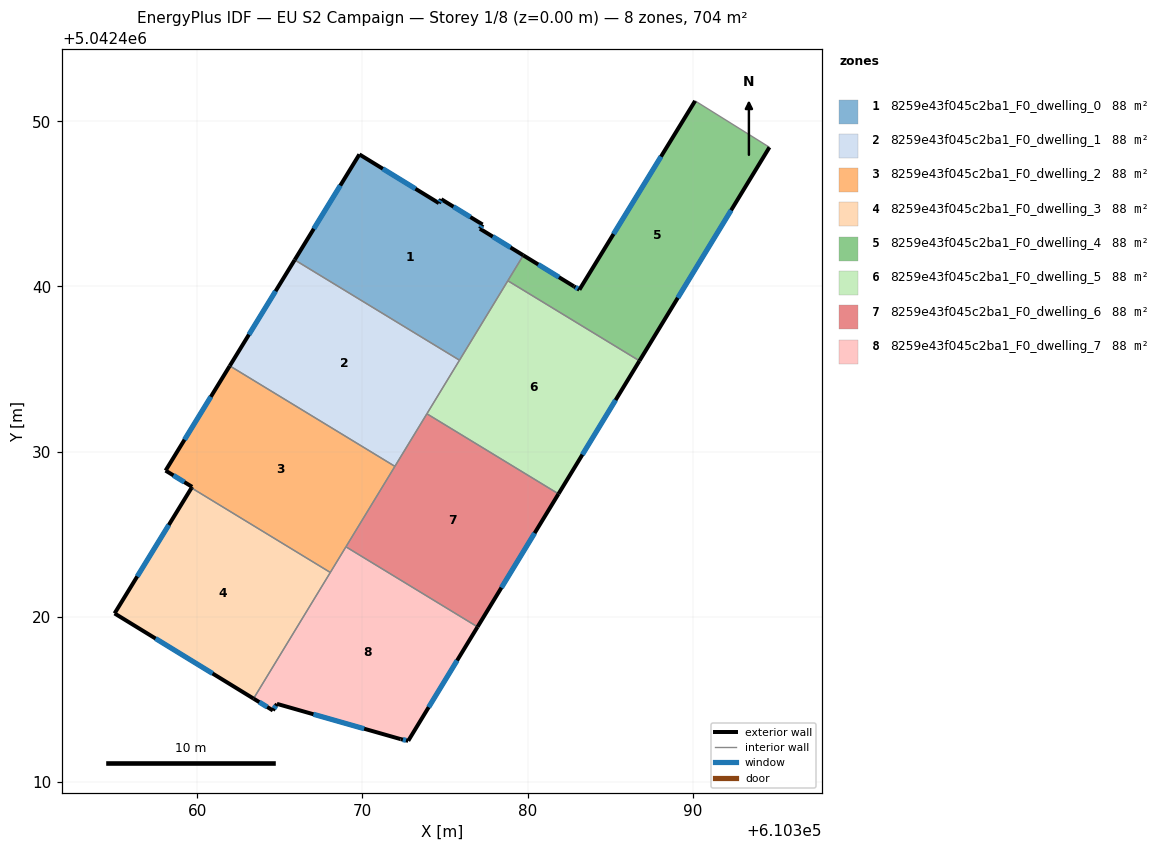
=== STOREY PLAN SPEC (per zone: floor XY polygon, exterior-wall plan segments, windows/doors) ===
zone 1: 8259e43f045c2ba1_F0_dwelling_0  (88.0 m²)
  floor: (610377.27, 5042443.75) (610377.11, 5042443.49) (610379.74, 5042441.88) (610375.88, 5042435.53) (610365.90, 5042441.61) (610369.81, 5042448.00) (610374.63, 5042445.04) (610374.77, 5042445.28)
  exterior wall: (610377.27, 5042443.75) – (610374.77, 5042445.28)  [2.9 m]
    window: (610376.53, 5042444.20) – (610375.51, 5042444.83)  [1.5 m²]
  exterior wall: (610377.11, 5042443.49) – (610377.27, 5042443.75)  [0.3 m]
    window: (610377.16, 5042443.57) – (610377.22, 5042443.67)  [0.2 m²]
  exterior wall: (610379.74, 5042441.88) – (610377.11, 5042443.49)  [3.1 m]
    window: (610378.97, 5042442.36) – (610377.89, 5042443.02)  [1.6 m²]
  exterior wall: (610369.81, 5042448.00) – (610365.90, 5042441.61)  [7.5 m]
    window: (610368.66, 5042446.11) – (610367.05, 5042443.49)  [3.8 m²]
  exterior wall: (610374.63, 5042445.04) – (610369.81, 5042448.00)  [5.6 m]
    window: (610373.21, 5042445.91) – (610371.23, 5042447.12)  [2.8 m²]
  exterior wall: (610374.77, 5042445.28) – (610374.63, 5042445.04)  [0.3 m]
    window: (610374.73, 5042445.21) – (610374.67, 5042445.11)  [0.1 m²]
  interior walls: 3
zone 2: 8259e43f045c2ba1_F0_dwelling_1  (88.0 m²)
  floor: (610375.88, 5042435.53) (610371.96, 5042429.11) (610361.97, 5042435.19) (610365.90, 5042441.61)
  exterior wall: (610365.90, 5042441.61) – (610361.97, 5042435.19)  [7.5 m]
    window: (610364.74, 5042439.71) – (610363.13, 5042437.08)  [3.8 m²]
  interior walls: 4
zone 3: 8259e43f045c2ba1_F0_dwelling_2  (87.9 m²)
  floor: (610371.96, 5042429.11) (610368.05, 5042422.68) (610359.65, 5042427.80) (610359.69, 5042427.86) (610358.08, 5042428.85) (610361.97, 5042435.19)
  exterior wall: (610359.69, 5042427.86) – (610359.65, 5042427.80)  [0.1 m]
  exterior wall: (610358.08, 5042428.85) – (610359.69, 5042427.86)  [1.9 m]
    window: (610358.55, 5042428.56) – (610359.21, 5042428.15)  [1.0 m²]
  exterior wall: (610361.97, 5042435.19) – (610358.08, 5042428.85)  [7.4 m]
    window: (610360.82, 5042433.32) – (610359.23, 5042430.72)  [3.8 m²]
  interior walls: 4
zone 4: 8259e43f045c2ba1_F0_dwelling_3  (88.0 m²)
  floor: (610368.05, 5042422.68) (610363.41, 5042415.04) (610354.99, 5042420.20) (610359.65, 5042427.80)
  exterior wall: (610354.99, 5042420.20) – (610363.41, 5042415.04)  [9.9 m]
    window: (610357.47, 5042418.68) – (610360.92, 5042416.56)  [5.0 m²]
  exterior wall: (610359.65, 5042427.80) – (610354.99, 5042420.20)  [8.9 m]
    window: (610358.27, 5042425.56) – (610356.36, 5042422.44)  [4.5 m²]
  interior walls: 2
zone 5: 8259e43f045c2ba1_F0_dwelling_4  (88.0 m²)
  floor: (610394.64, 5042448.43) (610386.77, 5042435.49) (610378.80, 5042440.34) (610379.74, 5042441.88) (610382.80, 5042440.00) (610383.14, 5042439.80) (610390.14, 5042451.23)
  exterior wall: (610386.77, 5042435.49) – (610394.64, 5042448.43)  [15.1 m]
    window: (610389.09, 5042439.31) – (610392.32, 5042444.61)  [7.6 m²]
  exterior wall: (610382.80, 5042440.00) – (610379.74, 5042441.88)  [3.6 m]
    window: (610381.90, 5042440.56) – (610380.64, 5042441.33)  [1.8 m²]
  exterior wall: (610383.14, 5042439.80) – (610382.80, 5042440.00)  [0.4 m]
    window: (610383.04, 5042439.86) – (610382.90, 5042439.95)  [0.2 m²]
  exterior wall: (610390.14, 5042451.23) – (610383.14, 5042439.80)  [13.4 m]
    window: (610388.08, 5042447.86) – (610385.20, 5042443.17)  [6.8 m²]
  interior walls: 3
zone 6: 8259e43f045c2ba1_F0_dwelling_5  (88.0 m²)
  floor: (610386.77, 5042435.49) (610381.87, 5042427.44) (610373.90, 5042432.29) (610378.80, 5042440.34)
  exterior wall: (610381.87, 5042427.44) – (610386.77, 5042435.49)  [9.4 m]
    window: (610383.32, 5042429.81) – (610385.33, 5042433.12)  [4.8 m²]
  interior walls: 4
zone 7: 8259e43f045c2ba1_F0_dwelling_6  (88.0 m²)
  floor: (610381.87, 5042427.44) (610376.97, 5042419.38) (610369.00, 5042424.24) (610373.90, 5042432.29)
  exterior wall: (610376.97, 5042419.38) – (610381.87, 5042427.44)  [9.4 m]
    window: (610378.41, 5042421.76) – (610380.43, 5042425.06)  [4.8 m²]
  interior walls: 4
zone 8: 8259e43f045c2ba1_F0_dwelling_7  (88.0 m²)
  floor: (610376.97, 5042419.38) (610372.77, 5042412.49) (610372.31, 5042412.59) (610364.82, 5042414.72) (610364.58, 5042414.33) (610363.41, 5042415.04) (610369.00, 5042424.24)
  exterior wall: (610364.58, 5042414.33) – (610364.82, 5042414.72)  [0.5 m]
    window: (610364.65, 5042414.44) – (610364.75, 5042414.61)  [0.2 m²]
  exterior wall: (610363.41, 5042415.04) – (610364.58, 5042414.33)  [1.4 m]
    window: (610363.75, 5042414.83) – (610364.23, 5042414.54)  [0.7 m²]
  exterior wall: (610372.77, 5042412.49) – (610376.97, 5042419.38)  [8.1 m]
    window: (610374.01, 5042414.52) – (610375.73, 5042417.35)  [4.1 m²]
  exterior wall: (610372.31, 5042412.59) – (610372.77, 5042412.49)  [0.5 m]
    window: (610372.45, 5042412.56) – (610372.64, 5042412.52)  [0.2 m²]
  exterior wall: (610364.82, 5042414.72) – (610372.31, 5042412.59)  [7.8 m]
    window: (610367.03, 5042414.10) – (610370.10, 5042413.22)  [3.9 m²]
  interior walls: 3

=== DERIVED (storey summary) ===
Building: EU S2 Campaign
Storey: 1 of 8  (floor level z = 0.00 m)
Storey gross floor area: 703.7 m²
Zones on this storey: 8
  - 8259e43f045c2ba1_F0_dwelling_0: floor 88.0 m²; exterior wall 19.7 m (59.2 m²); 6 window(s) 10.0 m²; WWR 16.8%
  - 8259e43f045c2ba1_F0_dwelling_1: floor 88.0 m²; exterior wall 7.5 m (22.6 m²); 1 window(s) 3.8 m²; WWR 16.8%
  - 8259e43f045c2ba1_F0_dwelling_2: floor 87.9 m²; exterior wall 9.4 m (28.2 m²); 2 window(s) 4.7 m²; WWR 16.7%
  - 8259e43f045c2ba1_F0_dwelling_3: floor 88.0 m²; exterior wall 18.8 m (56.3 m²); 2 window(s) 9.5 m²; WWR 16.8%
  - 8259e43f045c2ba1_F0_dwelling_4: floor 88.0 m²; exterior wall 32.5 m (97.6 m²); 4 window(s) 16.4 m²; WWR 16.8%
  - 8259e43f045c2ba1_F0_dwelling_5: floor 88.0 m²; exterior wall 9.4 m (28.3 m²); 1 window(s) 4.8 m²; WWR 16.8%
  - 8259e43f045c2ba1_F0_dwelling_6: floor 88.0 m²; exterior wall 9.4 m (28.3 m²); 1 window(s) 4.8 m²; WWR 16.8%
  - 8259e43f045c2ba1_F0_dwelling_7: floor 88.0 m²; exterior wall 18.2 m (54.5 m²); 5 window(s) 9.2 m²; WWR 16.8%
Zone adjacency (shared interzone walls):
  - 8259e43f045c2ba1_F0_dwelling_0 ↔ 8259e43f045c2ba1_F0_dwelling_1
  - 8259e43f045c2ba1_F0_dwelling_0 ↔ 8259e43f045c2ba1_F0_dwelling_4
  - 8259e43f045c2ba1_F0_dwelling_0 ↔ 8259e43f045c2ba1_F0_dwelling_5
  - 8259e43f045c2ba1_F0_dwelling_1 ↔ 8259e43f045c2ba1_F0_dwelling_2
  - 8259e43f045c2ba1_F0_dwelling_1 ↔ 8259e43f045c2ba1_F0_dwelling_5
  - 8259e43f045c2ba1_F0_dwelling_1 ↔ 8259e43f045c2ba1_F0_dwelling_6
  - 8259e43f045c2ba1_F0_dwelling_2 ↔ 8259e43f045c2ba1_F0_dwelling_3
  - 8259e43f045c2ba1_F0_dwelling_2 ↔ 8259e43f045c2ba1_F0_dwelling_6
  - 8259e43f045c2ba1_F0_dwelling_2 ↔ 8259e43f045c2ba1_F0_dwelling_7
  - 8259e43f045c2ba1_F0_dwelling_3 ↔ 8259e43f045c2ba1_F0_dwelling_7
  - 8259e43f045c2ba1_F0_dwelling_4 ↔ 8259e43f045c2ba1_F0_dwelling_5
  - 8259e43f045c2ba1_F0_dwelling_5 ↔ 8259e43f045c2ba1_F0_dwelling_6
  - 8259e43f045c2ba1_F0_dwelling_6 ↔ 8259e43f045c2ba1_F0_dwelling_7